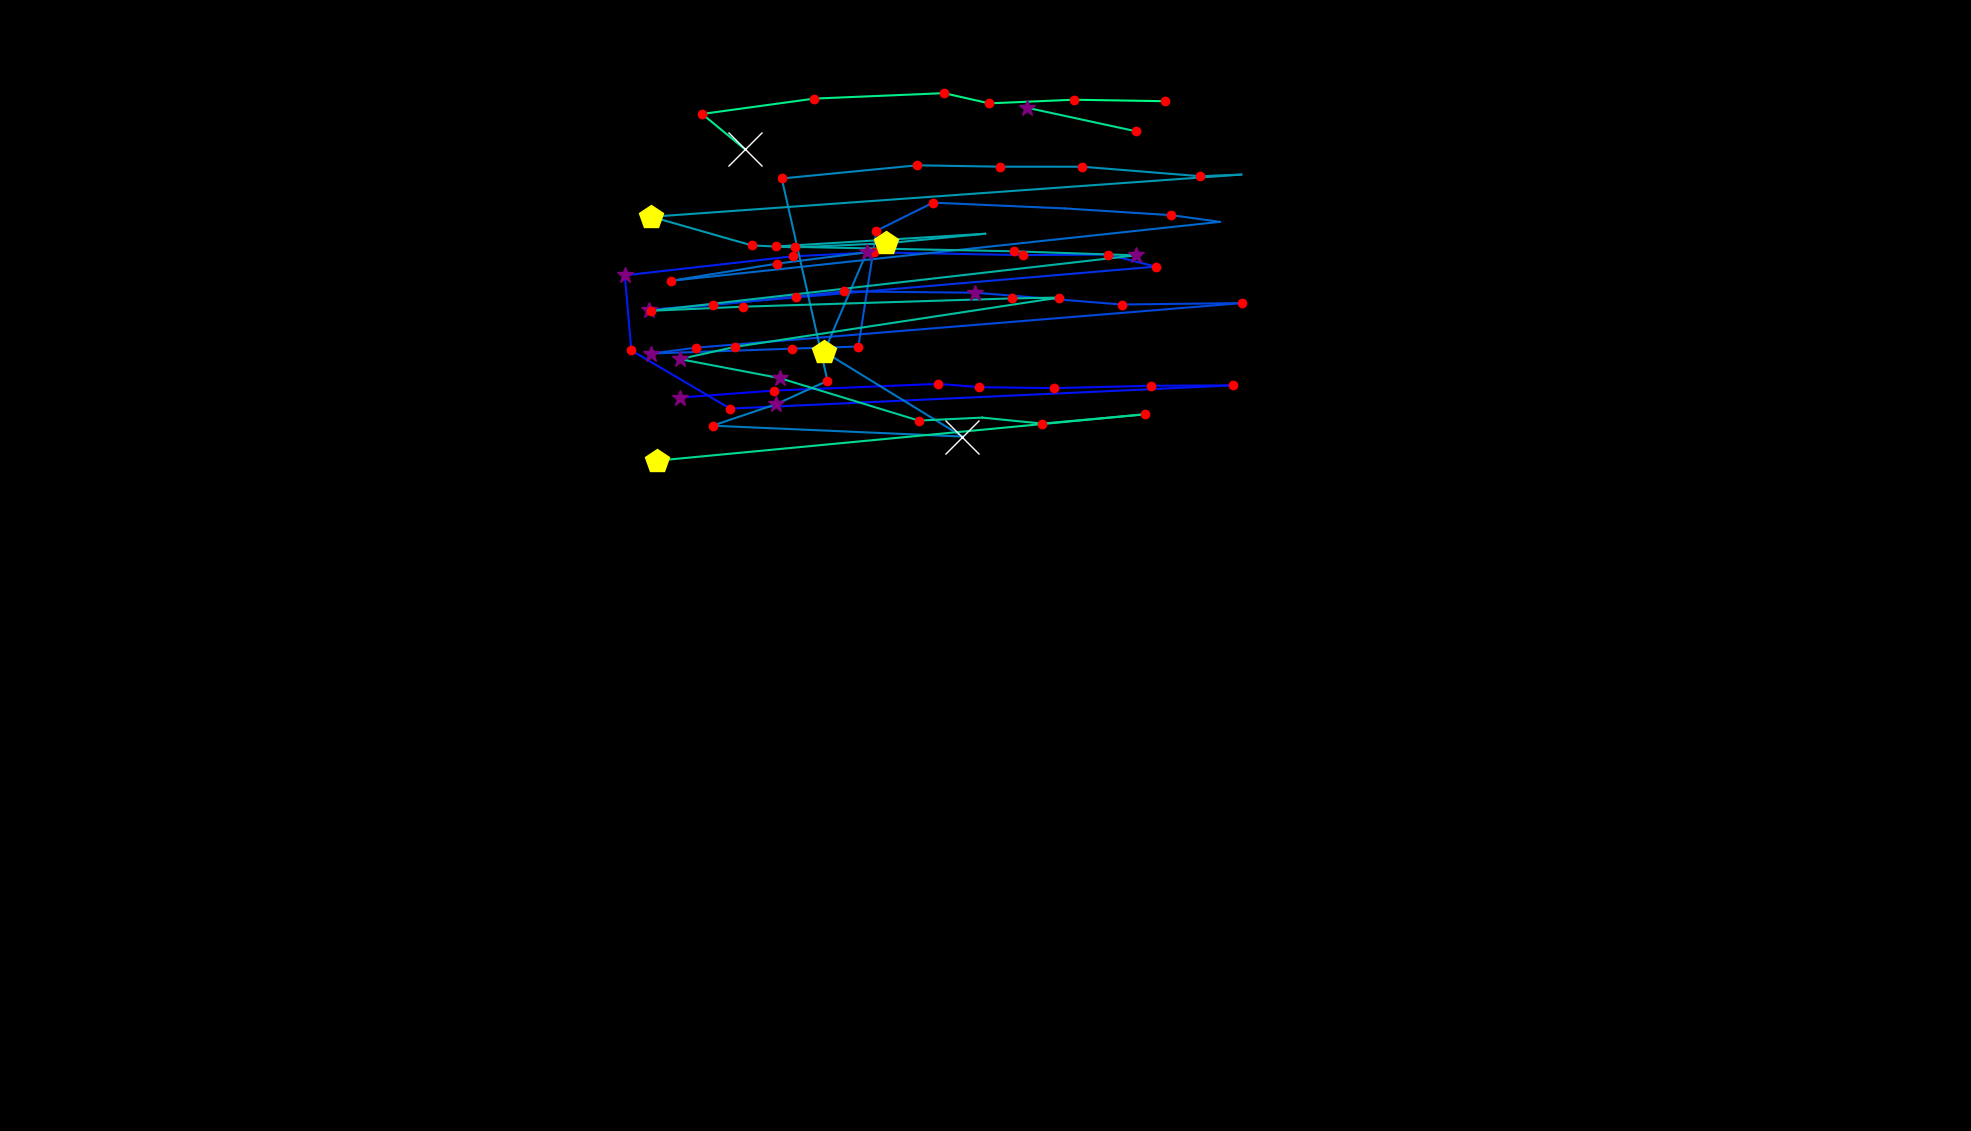

The table this chart was drawn from, first rows:
, fixation_id, timestamp, avg_gaze_x, avg_gaze_y, duration
0, 32.0, 8291, 883.1, 952.6, 265.1
1, 33.0, 8580, 1005, 961.5, 216.9
2, 34.0, 8978, 1219, 970.3, 144.6
3, 35.0, 9146, 1272, 966.1, 192.8
4, 36.0, 9375, 1368, 964.8, 144.6
5, 37.0, 9544, 1494, 967.8, 204.9
6, 38.0, 9785, 1601, 968.3, 120.5
7, 39.0, 9990, 948.2, 938.2, 241
8, 40.0, 10267, 820, 1014, 144.6
9, 41.0, 10448, 811.4, 1111, 385.6
10, 42.0, 10870, 1029, 1136, 168.7
11, 43.0, 11063, 1135, 1141, 156.7
12, 44.0, 11279, 1329, 1138, 120.5
13, 45.0, 11424, 1439, 1138, 120.5
14, 46.0, 11569, 1501, 1123, 180.8
15, 47.0, 11834, 842.4, 1066, 385.6
16, 48.0, 12243, 925.4, 1073, 192.8
17, 49.0, 12460, 1034, 1084, 156.7
18, 50.0, 12641, 1096, 1090, 144.6
19, 51.0, 12846, 1267, 1089, 253.1
20, 52.0, 13135, 1457, 1073, 156.7
21, 53.0, 13376, 1613, 1075, 156.7
22, 54.0, 13714, 903.8, 1017, 144.6
23, 55.0, 13882, 845.9, 1010, 265.1
24, 56.0, 14220, 1028, 1016, 132.6
25, 57.0, 14376, 1115, 1019, 120.5
26, 58.0, 14557, 1138, 1169, 168.7
27, 59.0, 14750, 1212, 1206, 156.7
28, 60.0, 14955, 1383, 1198, 108.5
29, 61.0, 15087, 1521, 1189, 180.8
30, 62.0, 15292, 1584, 1181, 96.41
31, 63.0, 15485, 871.1, 1104, 180.8
32, 64.0, 15690, 1008, 1126, 168.7
33, 65.0, 15895, 1126, 1141, 289.2
34, 66.0, 16220, 1070, 1012, 518.2
35, 67.0, 16787, 1250, 901.9, 1073
36, 68.0, 18112, 925.4, 916, 180.8
37, 69.0, 18317, 1007, 943.6, 361.5
38, 70.0, 18703, 1075, 974.2, 144.6
39, 71.0, 18871, 1015, 1237, 229
40, 72.0, 19136, 1191, 1254, 180.8
41, 73.0, 19341, 1299, 1252, 156.7
42, 74.0, 19534, 1406, 1252, 192.8
43, 75.0, 19787, 1559, 1240, 120.5
44, 76.0, 19932, 1612, 1242, 108.5
45, 77.0, 20233, 846, 1187, 409.7
46, 78.0, 20727, 976.5, 1150, 216.9
47, 79.0, 20968, 1032, 1148, 120.5
48, 80.0, 21149, 1151, 1153, 518.2
49, 81.0, 21703, 1279, 1165, 96.41
50, 82.0, 21860, 1007, 1149, 216.9
51, 83.0, 22101, 1316, 1142, 192.8
52, 84.0, 22414, 1475, 1137, 289.2
53, 85.0, 22824, 845.3, 1065, 241
54, 86.0, 23089, 965.5, 1071, 216.9
55, 87.0, 23378, 1314, 1081, 168.7
56, 88.0, 23595, 1376, 1082, 168.7
57, 89.0, 23981, 954.4, 1018, 216.9
58, 90.0, 24222, 883, 1002, 313.3
59, 91.0, 24571, 1013, 977.8, 253.1
... 14 more rows
